3-way image classification set "apartment" from GitHub (andersontruong/GroundSight); label vocabulary: bedroom floor, bedroom table, kitchen table.

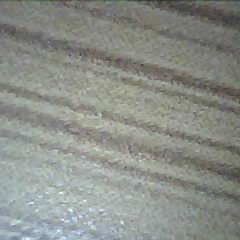
Label: bedroom table

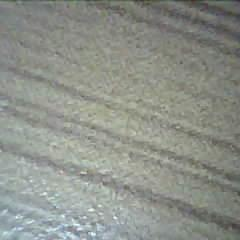
Label: bedroom table

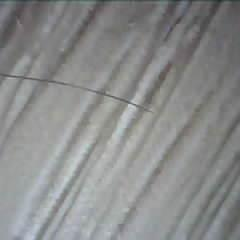
Label: bedroom floor

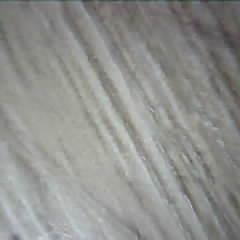
Label: bedroom floor

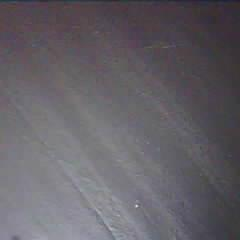
Label: kitchen table

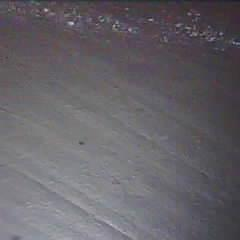
Label: kitchen table
